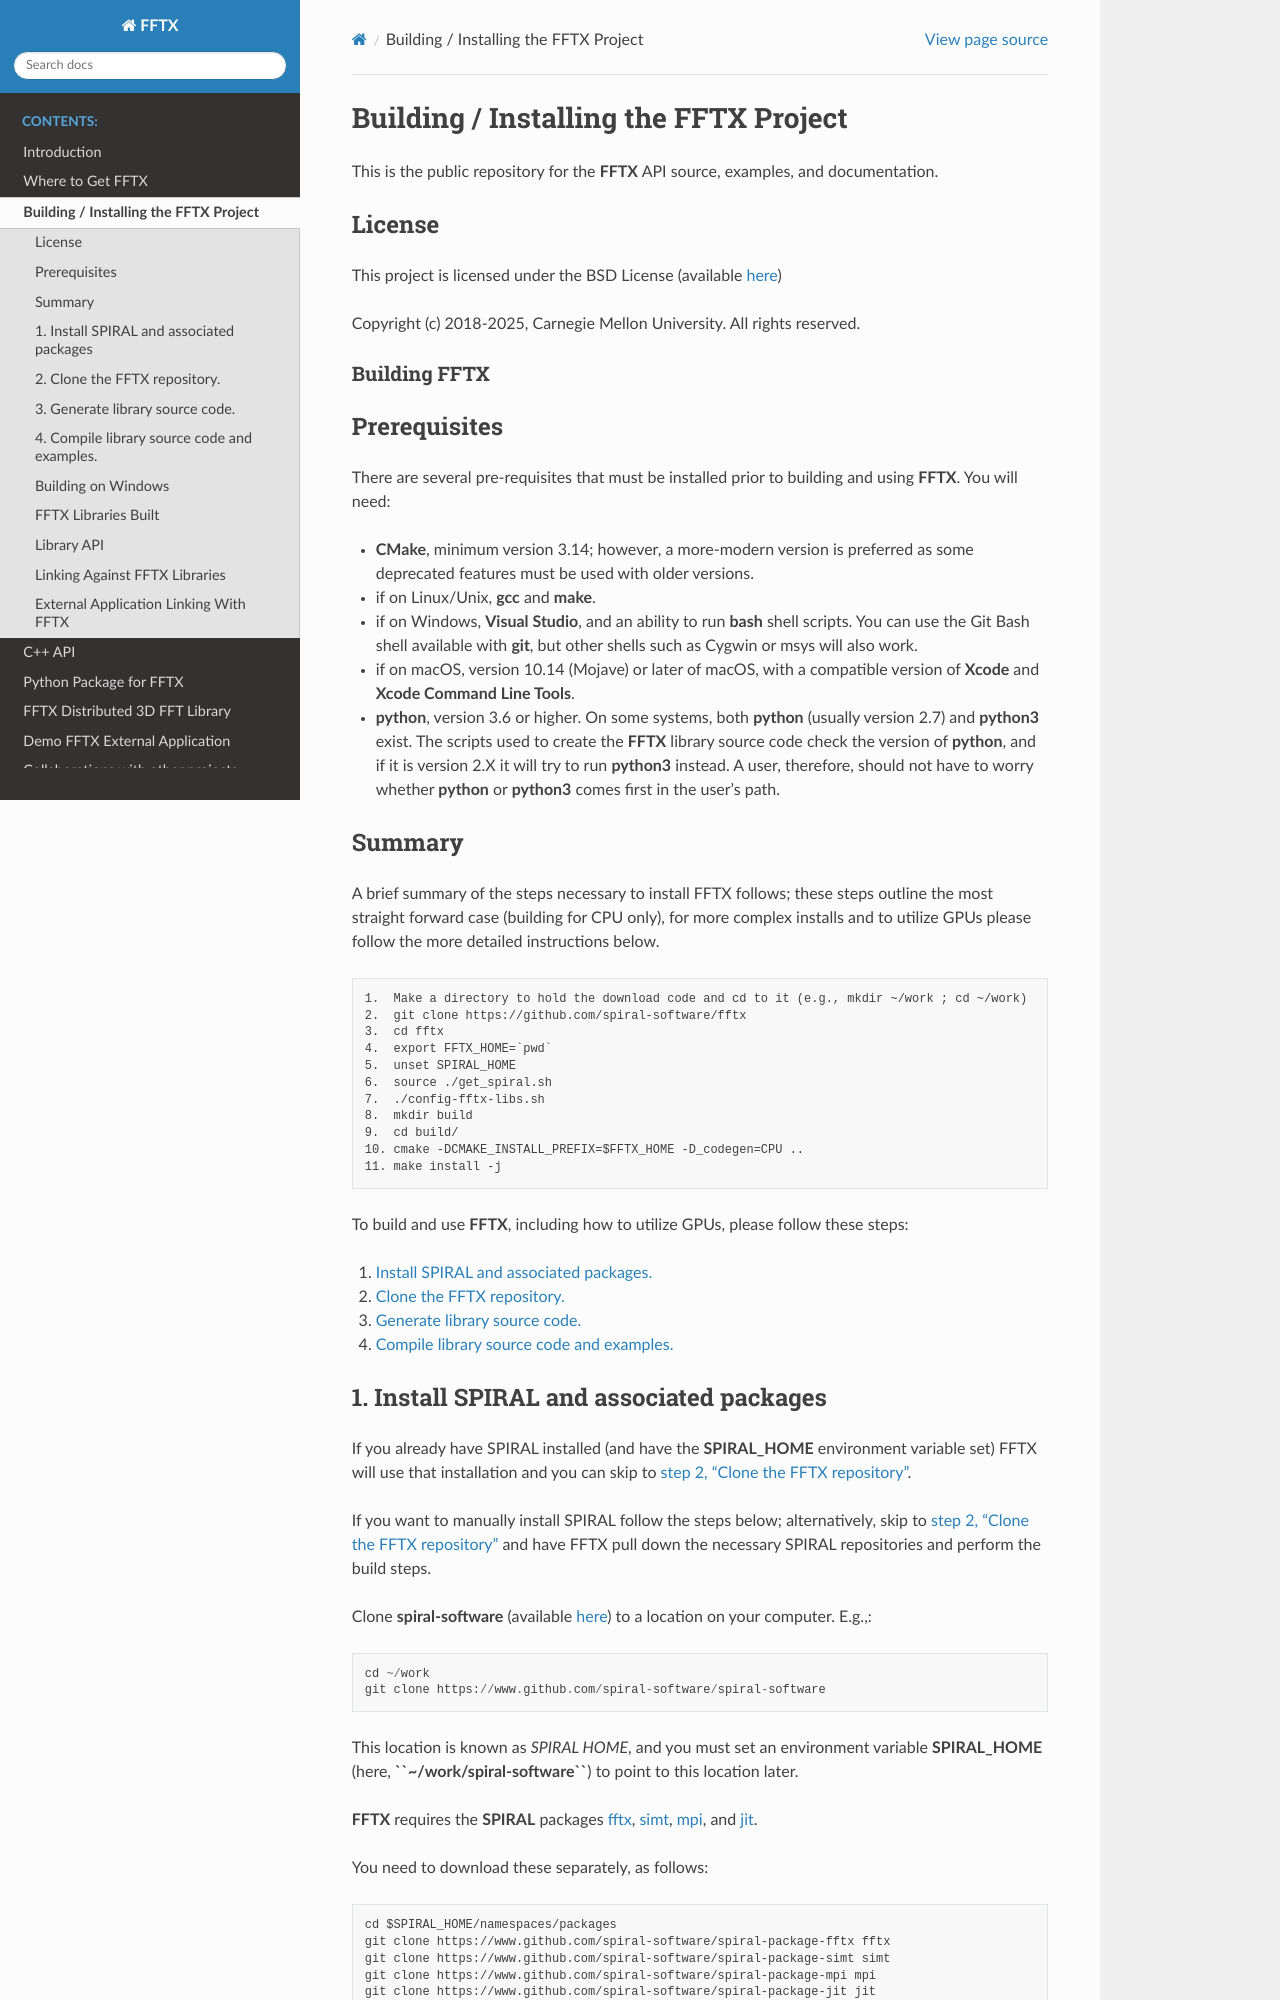

repository: petermcLBL/fftx · page: README.html · generator: sphinx

Installing FFTX
===============

This is the public repository for the **FFTX** API source, examples, and documentation.

### License

This project is licensed under the BSD License (available [**here**](https://www.github.com/spiral-software/fftx/blob/main/License.txt))

Copyright (c) 2018-2023, Carnegie Mellon University.  All rights reserved.

## Building FFTX

### Prerequisites

There are several pre-requisites that must be installed prior to building and
using **FFTX**.  You will need:

* **CMake**, minimum version 3.14; however, a more-modern version is preferred
as some deprecated features must be used with older versions.
* if on Linux/Unix, **gcc** and **make**.
* if on Windows, **Visual Studio**, and an ability to run **bash** shell
scripts.  You can use the Git Bash shell available with **git**, but other
shells such as Cygwin or msys will also work.
* if on macOS, version 10.14 (Mojave) or later of macOS, with a compatible
version of **Xcode** and **Xcode Command Line Tools**.
* **python**, version 3.6 or higher.  On some systems, both **python** (usually
version 2.7) and **python3** exist.  The scripts used to create the **FFTX** library
source code check the version of **python**, and if it is version 2.X it will
try to run **python3** instead.  A user, therefore, should not have to worry
whether **python** or **python3** comes first in the user's path.

To build and use **FFTX**, follow these steps:
1. [Install **SPIRAL** and associated packages.](#1-install-spiral-and-associated-packages)
2. [Clone the **FFTX** repository.](#2-clone-the-fftx-repository)
3. [Generate library source code.](#3-generate-library-source-code)
4. [Compile library source code and examples.](#4-compile-library-source-code-and-examples)

### 1. Install SPIRAL and associated packages

If you already have SPIRAL installed (and have the **SPIRAL_HOME** environment variable
set) FFTX will use that installation and you can skip to [step 2, "Clone the FFTX repository"](#2-clone-the-fftx-repository).

If you want to manually install SPIRAL follow the steps below; alternatively, skip to
[step 2, "Clone the FFTX repository"](#2-clone-the-fftx-repository) and have FFTX pull down the necessary SPIRAL repositories and
perform the build steps.

Clone **spiral-software** (available [**here**](https://www.github.com/spiral-software/spiral-software))
to a location on your computer.  E.g.,:
```
cd ~/work
git clone https://www.github.com/spiral-software/spiral-software
```
This location is known as *SPIRAL HOME*, and you must set an environment variable
**SPIRAL_HOME** (here, **`~/work/spiral-software`**) to point to this location later.

**FFTX** requires the **SPIRAL** packages
[**fftx**](https://www.github.com/spiral-software/spiral-package-fftx),
[**simt**](https://www.github.com/spiral-software/spiral-package-simt),
[**mpi**](https://www.github.com/spiral-software/spiral-package-mpi), and
[**jit**](https://www.github.com/spiral-software/spiral-package-jit).

You need to download these separately, as follows:
```
cd $SPIRAL_HOME/namespaces/packages
git clone https://www.github.com/spiral-software/spiral-package-fftx fftx
git clone https://www.github.com/spiral-software/spiral-package-simt simt
git clone https://www.github.com/spiral-software/spiral-package-mpi mpi
git clone https://www.github.com/spiral-software/spiral-package-jit jit
```
**NOTES:**
* The **SPIRAL** packages must be installed under directory **$SPIRAL_HOME/namespaces/packages**
and must be placed in folders with the prefix *spiral-package-* removed. 
* If you already have **spiral-software** installed, please refresh the
installation to ensure you're up-to-date, especially for the **SPIRAL** packages.
* It is preferable to download the **SPIRAL** packages *before* performing
the **SPIRAL** build steps.

Follow the build instructions for **spiral-software** (see the **README**
[**here**](https://github.com/spiral-software/spiral-software/blob/master/README.md) ).
